Run: headless pygame with SDL's dummy video driver; simulated clock (each Clock.tick advances the game by its frame time, no real sleeping); random seed 0; keys injected as events and as key.get_pressed() state; no mouse input.
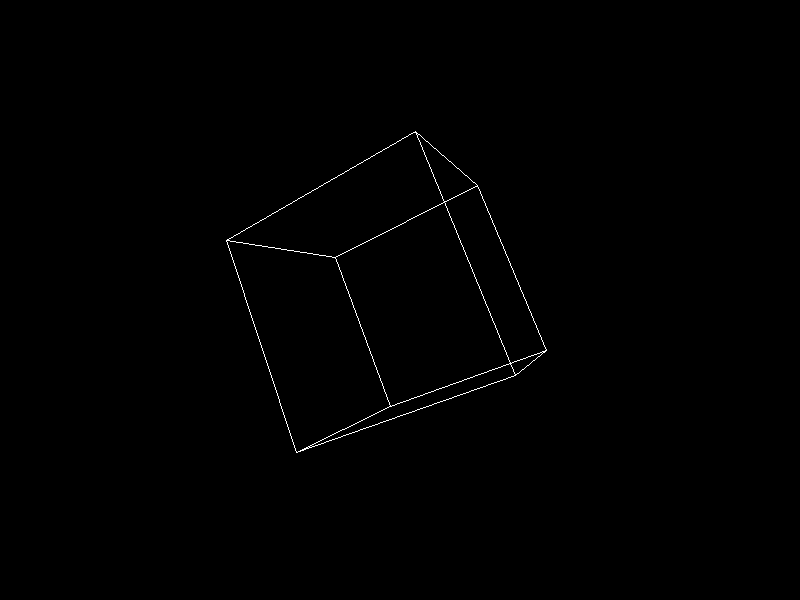
Frame 1 of 4 · flips 1–60 · no input
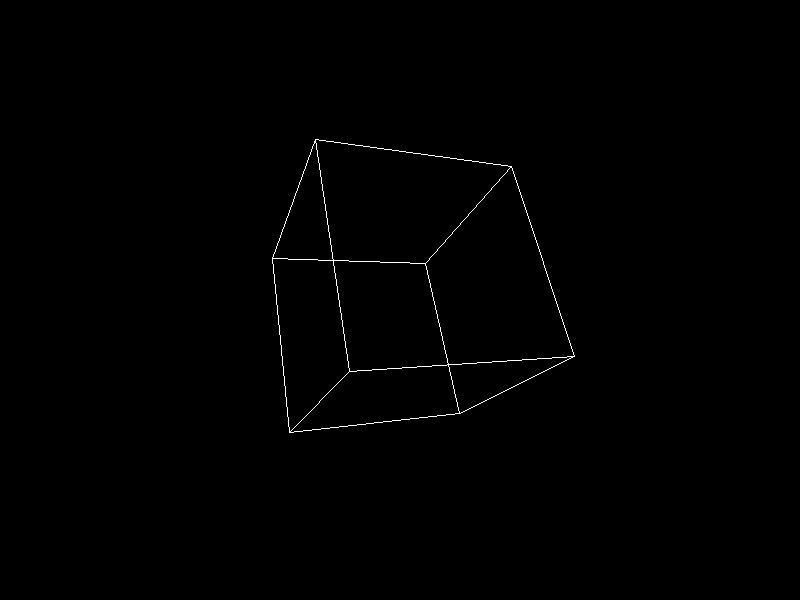
Frame 2 of 4 · flips 61–180 · tapped SPACE, RETURN · held RIGHT (→), D
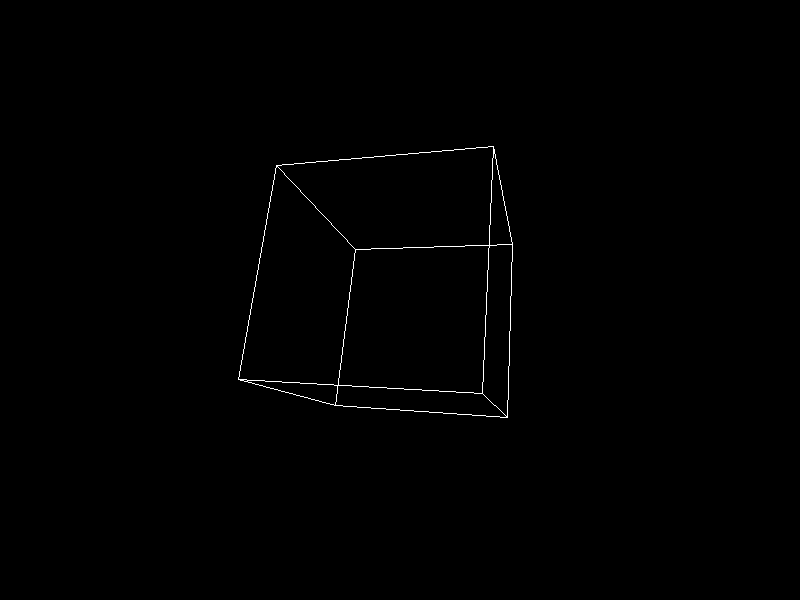
Frame 3 of 4 · flips 181–300 · held DOWN (↓), S
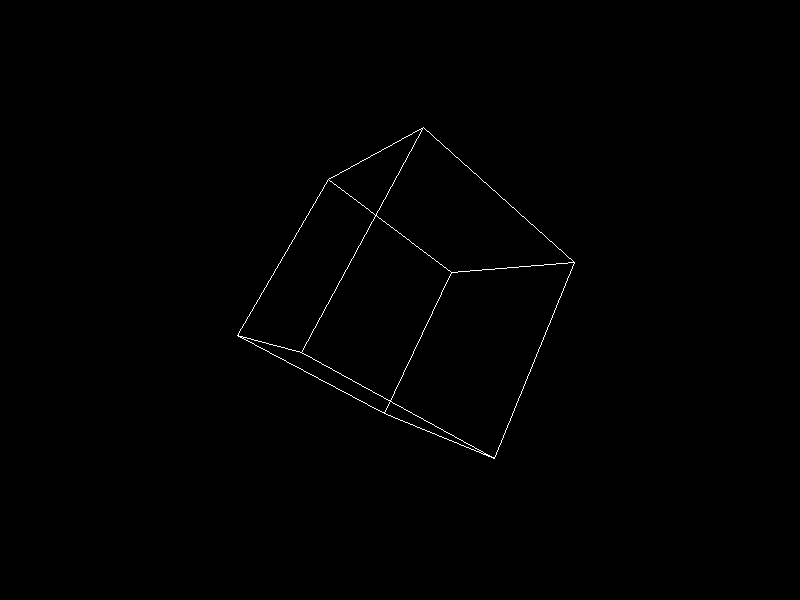
Frame 4 of 4 · flips 301–420 · held LEFT (←), A, UP (↑), W

The pygame program that drew these frames:

import pygame
import sys
import math

pygame.init()

# Screen dimensions
WIDTH, HEIGHT = 800, 600
screen = pygame.display.set_mode((WIDTH, HEIGHT))
pygame.display.set_caption("3D Cube Rotation")

# Colors
WHITE = (255, 255, 255)
BLACK = (0, 0, 0)

# Define vertices of a cube
cube_position = [WIDTH // 2, HEIGHT // 2, 0]
side_length = 100
vertices = [
    [-side_length, -side_length, -side_length],
    [-side_length, -side_length, side_length],
    [-side_length, side_length, -side_length],
    [-side_length, side_length, side_length],
    [side_length, -side_length, -side_length],
    [side_length, -side_length, side_length],
    [side_length, side_length, -side_length],
    [side_length, side_length, side_length]
]

edges = [
    (0, 1),
    (0, 2),
    (0, 4),
    (1, 3),
    (1, 5),
    (2, 3),
    (2, 6),
    (3, 7),
    (4, 5),
    (4, 6),
    (5, 7),
    (6, 7)
]

angle = 0

def transform_3d_to_2d(x, y, z):
    """Simple perspective projection."""
    scale = 500 / (z + 500)
    return (int(x * scale + cube_position[0]), int(y * scale + cube_position[1]))

while True:
    for event in pygame.event.get():
        if event.type == pygame.QUIT:
            pygame.quit()
            sys.exit()

    screen.fill(BLACK)

    # Rotation matrices
    rotation_x = [
        [1, 0, 0],
        [0, math.cos(angle), -math.sin(angle)],
        [0, math.sin(angle), math.cos(angle)]
    ]

    rotation_y = [
        [math.cos(angle), 0, -math.sin(angle)],
        [0, 1, 0],
        [math.sin(angle), 0, math.cos(angle)]
    ]

    rotated_vertices = []
    for vertex in vertices:
        # Rotate around X, then Y
        temp_vertex = [
            rotation_x[0][0] * vertex[0] + rotation_x[0][1] * vertex[1] + rotation_x[0][2] * vertex[2],
            rotation_x[1][0] * vertex[0] + rotation_x[1][1] * vertex[1] + rotation_x[1][2] * vertex[2],
            rotation_x[2][0] * vertex[0] + rotation_x[2][1] * vertex[1] + rotation_x[2][2] * vertex[2]
        ]

        rotated_vertex = [
            rotation_y[0][0] * temp_vertex[0] + rotation_y[0][1] * temp_vertex[1] + rotation_y[0][2] * temp_vertex[2],
            rotation_y[1][0] * temp_vertex[0] + rotation_y[1][1] * temp_vertex[1] + rotation_y[1][2] * temp_vertex[2],
            rotation_y[2][0] * temp_vertex[0] + rotation_y[2][1] * temp_vertex[1] + rotation_y[2][2] * temp_vertex[2]
        ]

        rotated_vertices.append(rotated_vertex)

    # Draw edges
    for edge in edges:
        pygame.draw.line(screen, WHITE, transform_3d_to_2d(*rotated_vertices[edge[0]]), transform_3d_to_2d(*rotated_vertices[edge[1]]))

    pygame.display.flip()
    pygame.time.wait(16)

    angle += 0.02
